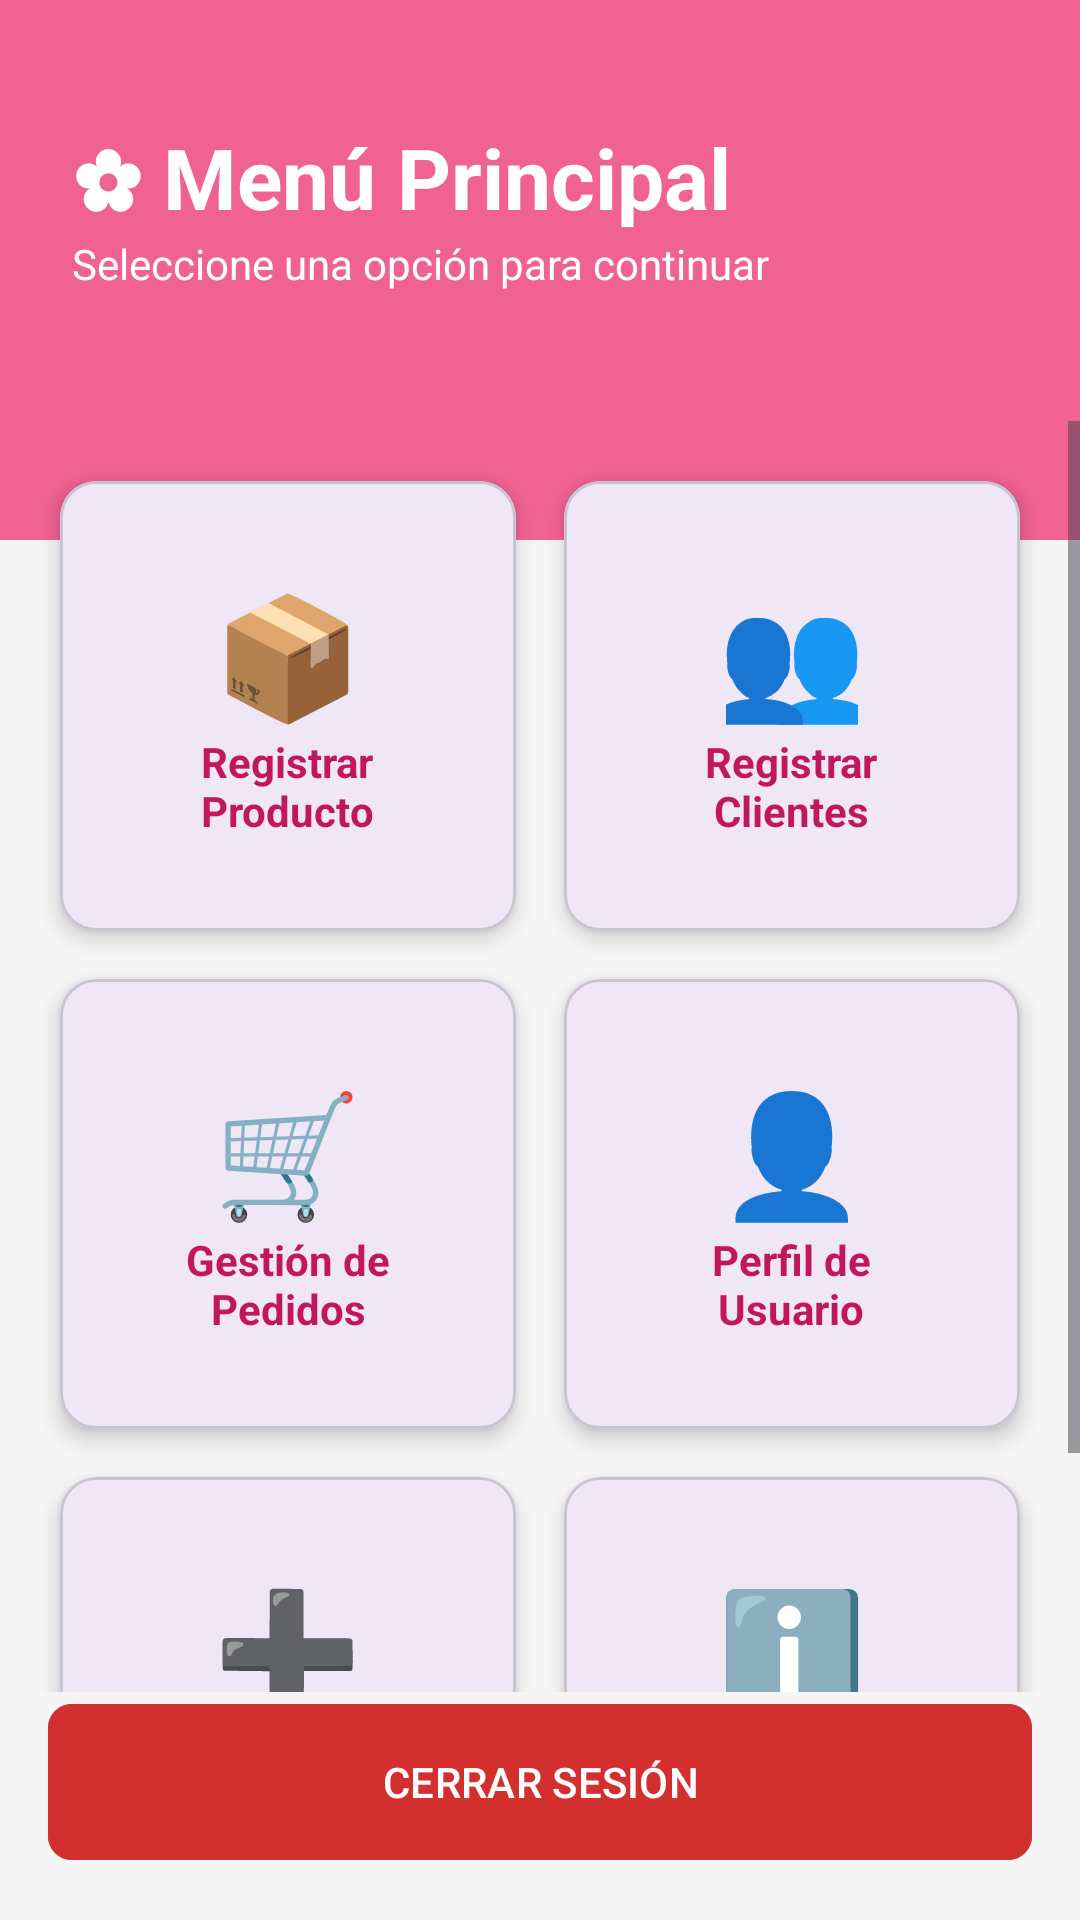

Android layout source for this screen:
<!-- AndroidManifest.xml: application theme Theme.Flowertl -->
<!-- res/layout/activity_menu.xml -->
<?xml version="1.0" encoding="utf-8"?>
<androidx.constraintlayout.widget.ConstraintLayout xmlns:android="http://schemas.android.com/apk/res/android"
    xmlns:app="http://schemas.android.com/apk/res-auto"
    android:layout_width="match_parent"
    android:layout_height="match_parent"
    android:background="@color/gris_fondo">

    <View
        android:id="@+id/menu_header"
        android:layout_width="match_parent"
        android:layout_height="180dp"
        android:background="@color/rosa_primario"
        app:layout_constraintTop_toTopOf="parent"/>

    <TextView
        android:id="@+id/welcome_text"
        android:layout_width="wrap_content"
        android:layout_height="wrap_content"
        android:text="@string/titulo_menu"
        android:textColor="@color/white"
        android:textSize="28sp"
        android:textStyle="bold"
        android:layout_marginStart="24dp"
        android:layout_marginTop="40dp"
        app:layout_constraintStart_toStartOf="parent"
        app:layout_constraintTop_toTopOf="parent"/>

    <TextView
        android:layout_width="wrap_content"
        android:layout_height="wrap_content"
        android:text="@string/subtitulo_menu"
        android:textColor="@color/white"
        android:textSize="14sp"
        app:layout_constraintStart_toStartOf="@+id/welcome_text"
        app:layout_constraintTop_toBottomOf="@+id/welcome_text" />

    <ScrollView
        android:layout_width="match_parent"
        android:layout_height="0dp"
        android:layout_marginTop="-40dp"
        app:layout_constraintBottom_toTopOf="@+id/btnCerrarSesion"
        app:layout_constraintTop_toBottomOf="@+id/menu_header">

        <GridLayout
            android:layout_width="match_parent"
            android:layout_height="wrap_content"
            android:columnCount="2"
            android:padding="12dp"
            android:alignmentMode="alignMargins"
            android:columnOrderPreserved="false">

            
            <com.google.android.material.card.MaterialCardView
                android:id="@+id/cardRegProducto"
                android:layout_width="0dp"
                android:layout_height="150dp"
                android:layout_columnWeight="1"
                android:layout_margin="8dp"
                android:clickable="true"
                android:focusable="true"
                app:cardCornerRadius="12dp"
                app:cardElevation="4dp">
                <LinearLayout
                    android:id="@+id/btnRegProducto"
                    android:layout_width="match_parent"
                    android:layout_height="match_parent"
                    android:orientation="vertical"
                    android:gravity="center"
                    android:background="?attr/selectableItemBackground">
                    <TextView
                        android:layout_width="wrap_content"
                        android:layout_height="wrap_content"
                        android:text="📦"
                        android:textSize="40sp"/>
                    <TextView
                        android:layout_width="wrap_content"
                        android:layout_height="wrap_content"
                        android:text="@string/menu_reg_producto"
                        android:textAlignment="center"
                        android:textStyle="bold"
                        android:textColor="@color/rosa_oscuro"/>
                </LinearLayout>
            </com.google.android.material.card.MaterialCardView>

            
            <com.google.android.material.card.MaterialCardView
                android:layout_width="0dp"
                android:layout_height="150dp"
                android:layout_columnWeight="1"
                android:layout_margin="8dp"
                android:clickable="true"
                android:focusable="true"
                app:cardCornerRadius="12dp"
                app:cardElevation="4dp">
                <LinearLayout
                    android:id="@+id/btnRegCliente"
                    android:layout_width="match_parent"
                    android:layout_height="match_parent"
                    android:orientation="vertical"
                    android:gravity="center"
                    android:background="?attr/selectableItemBackground">
                    <TextView
                        android:layout_width="wrap_content"
                        android:layout_height="wrap_content"
                        android:text="👥"
                        android:textSize="40sp"/>
                    <TextView
                        android:layout_width="wrap_content"
                        android:layout_height="wrap_content"
                        android:text="@string/menu_reg_cliente"
                        android:textAlignment="center"
                        android:textStyle="bold"
                        android:textColor="@color/rosa_oscuro"/>
                </LinearLayout>
            </com.google.android.material.card.MaterialCardView>

            
            <com.google.android.material.card.MaterialCardView
                android:layout_width="0dp"
                android:layout_height="150dp"
                android:layout_columnWeight="1"
                android:layout_margin="8dp"
                android:clickable="true"
                android:focusable="true"
                app:cardCornerRadius="12dp"
                app:cardElevation="4dp">
                <LinearLayout
                    android:id="@+id/btnCarrito"
                    android:layout_width="match_parent"
                    android:layout_height="match_parent"
                    android:orientation="vertical"
                    android:gravity="center"
                    android:background="?attr/selectableItemBackground">
                    <TextView
                        android:layout_width="wrap_content"
                        android:layout_height="wrap_content"
                        android:text="🛒"
                        android:textSize="40sp"/>
                    <TextView
                        android:layout_width="wrap_content"
                        android:layout_height="wrap_content"
                        android:text="@string/menu_carrito"
                        android:textAlignment="center"
                        android:textStyle="bold"
                        android:textColor="@color/rosa_oscuro"/>
                </LinearLayout>
            </com.google.android.material.card.MaterialCardView>

            
            <com.google.android.material.card.MaterialCardView
                android:layout_width="0dp"
                android:layout_height="150dp"
                android:layout_columnWeight="1"
                android:layout_margin="8dp"
                android:clickable="true"
                android:focusable="true"
                app:cardCornerRadius="12dp"
                app:cardElevation="4dp">
                <LinearLayout
                    android:id="@+id/btnPerfil"
                    android:layout_width="match_parent"
                    android:layout_height="match_parent"
                    android:orientation="vertical"
                    android:gravity="center"
                    android:background="?attr/selectableItemBackground">
                    <TextView
                        android:layout_width="wrap_content"
                        android:layout_height="wrap_content"
                        android:text="👤"
                        android:textSize="40sp"/>
                    <TextView
                        android:layout_width="wrap_content"
                        android:layout_height="wrap_content"
                        android:text="@string/menu_perfil"
                        android:textAlignment="center"
                        android:textStyle="bold"
                        android:textColor="@color/rosa_oscuro"/>
                </LinearLayout>
            </com.google.android.material.card.MaterialCardView>

            
            <com.google.android.material.card.MaterialCardView
                android:layout_width="0dp"
                android:layout_height="150dp"
                android:layout_columnWeight="1"
                android:layout_margin="8dp"
                android:clickable="true"
                android:focusable="true"
                app:cardCornerRadius="12dp"
                app:cardElevation="4dp">
                <LinearLayout
                    android:id="@+id/btnRegUsuario"
                    android:layout_width="match_parent"
                    android:layout_height="match_parent"
                    android:orientation="vertical"
                    android:gravity="center"
                    android:background="?attr/selectableItemBackground">
                    <TextView
                        android:layout_width="wrap_content"
                        android:layout_height="wrap_content"
                        android:text="➕"
                        android:textSize="40sp"/>
                    <TextView
                        android:layout_width="wrap_content"
                        android:layout_height="wrap_content"
                        android:text="@string/menu_reg_usuario"
                        android:textAlignment="center"
                        android:textStyle="bold"
                        android:textColor="@color/rosa_oscuro"/>
                </LinearLayout>
            </com.google.android.material.card.MaterialCardView>

            
            <com.google.android.material.card.MaterialCardView
                android:layout_width="0dp"
                android:layout_height="150dp"
                android:layout_columnWeight="1"
                android:layout_margin="8dp"
                android:clickable="true"
                android:focusable="true"
                app:cardCornerRadius="12dp"
                app:cardElevation="4dp">
                <LinearLayout
                    android:id="@+id/btnAcercaDe"
                    android:layout_width="match_parent"
                    android:layout_height="match_parent"
                    android:orientation="vertical"
                    android:gravity="center"
                    android:background="?attr/selectableItemBackground">
                    <TextView
                        android:layout_width="wrap_content"
                        android:layout_height="wrap_content"
                        android:text="ℹ️"
                        android:textSize="40sp"/>
                    <TextView
                        android:layout_width="wrap_content"
                        android:layout_height="wrap_content"
                        android:text="@string/menu_acerca_de"
                        android:textAlignment="center"
                        android:textStyle="bold"
                        android:textColor="@color/rosa_oscuro"/>
                </LinearLayout>
            </com.google.android.material.card.MaterialCardView>

        </GridLayout>
    </ScrollView>

    <com.google.android.material.button.MaterialButton
        android:id="@+id/btnCerrarSesion"
        android:layout_width="match_parent"
        android:layout_height="60dp"
        android:layout_margin="16dp"
        android:text="@string/btn_cerrar_sesion"
        android:backgroundTint="@color/rojo_error"
        app:cornerRadius="8dp"
        app:layout_constraintBottom_toBottomOf="parent"/>

</androidx.constraintlayout.widget.ConstraintLayout>
<!-- resources referenced by this layout -->
<resources>
  <color name="gris_fondo">#F5F5F5</color>
  <color name="rojo_error">#D32F2F</color>
  <color name="rosa_oscuro">#C2185B</color>
  <color name="rosa_primario">#F06292</color>
  <color name="white">#FFFFFFFF</color>
  <string name="btn_cerrar_sesion">CERRAR SESIÓN</string>
  <string name="menu_acerca_de">Acerca\nde...</string>
  <string name="menu_carrito">Gestión de\nPedidos</string>
  <string name="menu_perfil">Perfil de\nUsuario</string>
  <string name="menu_reg_cliente">Registrar\nClientes</string>
  <string name="menu_reg_producto">Registrar\nProducto</string>
  <string name="menu_reg_usuario">Registrar\nUsuario</string>
  <string name="subtitulo_menu">Seleccione una opción para continuar</string>
  <string name="titulo_menu">✿ Menú Principal</string>
  <style name="Theme.Flowertl" parent="Base.Theme.Flowertl" />
  <style name="Base.Theme.Flowertl" parent="Theme.Material3.DayNight.NoActionBar">
          
          
      </style>
</resources>
